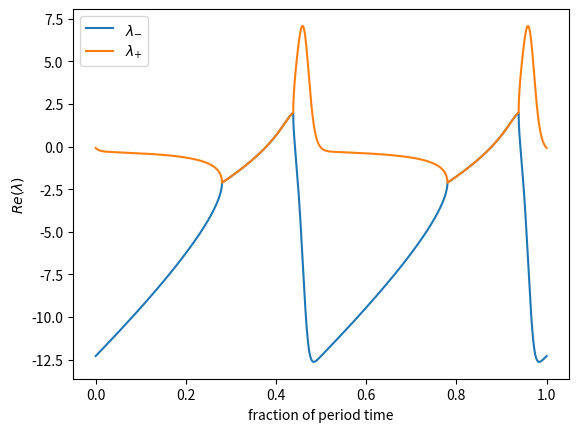
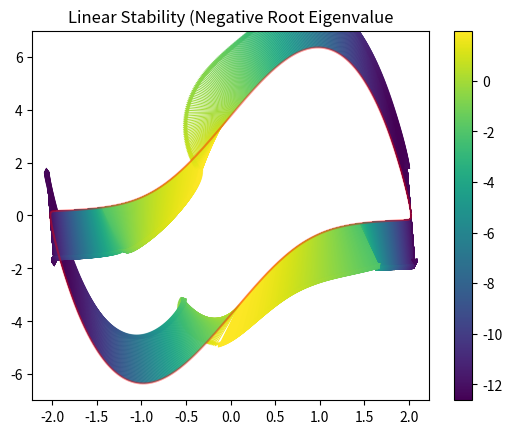
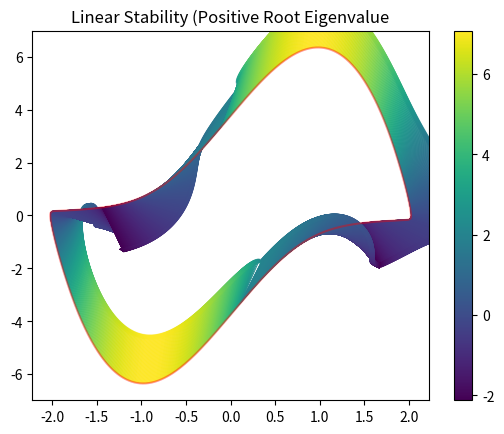

Write Python code to recreate these figures, in order.
# Numerical Simulations for Exploring Van der Pol Oscillator

# [redacted]

#TODO: 
# make sure latent pahse is correct: simulate trajectories and make sure they match at ttc
# compute latent phase, replace a trajectory with its latent phase, then simulate the original trajectory to determine approx error


##import statements
import numpy as np
import matplotlib.pyplot as plt
from scipy.integrate import solve_ivp
from scipy.signal import argrelextrema
import cmath

## Class Definitions
class VanderPolSim:
    '''Simulation object - feed parameters and returns simulation datat structure'''
    def __init__(self, T = 50, dt = .01, mu = 3, x0 = .5, y0 = .5):
        self.T = T     # total sim length
        self.dt = dt # time step
        self.mu = mu   # damping coefficient 
        self.x0 = x0   # initial x state
        self.y0 = y0   # initial y state

    def deriv(self, t, X):
        '''
        Derivative function for use in integrator. X is 2-vector of state
        van der pol eqs:
        dx/dt = y
        dy/dt = mu * (1-x**2) * y  - x
         '''
        x = X[0]
        y = X[1]
        mu = self.mu
        
        def y_dot(x, y, mu):
            return mu * (1-x*x) * y - x
    
        def x_dot(y):
            return y
    
        num = np.asarray([x_dot(y), y_dot(x, y, mu)])
        return num
    
    def run_sim(self):
        '''
        Run the numerical integration & return the simulation data structure.
        [data].y is the state, [data].t is the time vector '''
        data =  solve_ivp(
            self.deriv,   # Derivative function
            (0, self.T),       # Total time interval
            np.asarray([self.x0, self.y0]),  # Initial State
            t_eval = np.arange(0, self.T, self.dt)  # Returned evaluation time points
        )
        data.mu = self.mu
        data.T = self.T
        data.x0 = self.x0
        data.y0 = self.y0
        data.dt = self.dt
        return data


## Data Analysis & Helper Functions

def get_limit_cycle(data, indices = False):
    ''' 
    Given a sim data struct, compute & return the limit cycle as a
    (3, N) array where N is the number of data points in 1 period.
    (2 state variables & time variable data)
    This code assumes the 2nd half of data is exclusive limit cycle data
    i.e. the system is in steady state oscillation with no transients.
    Indices are optionally returned if set to true, additional tuple val
    '''
    # take 2nd half of data
    xs = data.y[0,:]
    ys = data.y[1,:]
    ts = data.t
    
    
    # search for the next maximum within the data
    extrema = argrelextrema(xs, np.greater)[0]
    
    # this gives us a period of oscillation, return the state for times in this period
    idxs = np.arange(extrema[-2],extrema[-1] + 1)
    
    if (indices):
        return (xs[idxs], ys[idxs], ts[idxs], idxs)
    else:
        return (xs[idxs], ys[idxs], ts[idxs])
    
def l_pos(x, y, mu):
    ''' eigenvalue 0 of linear approximation'''
    num = mu * (1 - x**2) + cmath.sqrt(mu**2 * (1 - x**2)**2 + 4 * (2*mu*x*y - 1) )
    return np.real(num / 2)

def l_neg(x, y, mu):
    ''' eigenvalue 0 of linear approximation'''
    num = mu * (1 - x**2) - cmath.sqrt(mu**2 * (1 - x**2)**2 + 4 * (2*mu*x*y - 1) )
    return np.real(num / 2)

def evec_pos(x, y, mu):
    ''' get the eigenvector associated with positive eigval '''
    vec = np.asarray([1, l_pos(x, y, mu)])
    return vec / np.linalg.norm(vec)

def evec_neg(x, y, mu):
    ''' get the other eigenvector '''
    vec = np.asarray([
        l_neg(x, y , mu) - mu * (1 - x**2),
        2 * mu * x * y - 1
        ])
    return vec / np.linalg.norm(vec)

def eigen_decomp(data, limit_cycle = True):
    ''' 
    Given simulation data, return the eigendecomposition of the 
    linearization at each point around the limit cycle.
    Returns data as dictionary with the following entries:
    eig["l_neg"] negative root eigenvalues at each of the N data points
    eig["l_pos"] positive root eigenvalues
    eig["evec_neg"] eigenvector associated with l_neg
    eig["evec_pos"] eigenvector associated with l_pos
    If limit_cycle is true, only return the eigenvalue along a computed limit
    cycle as opposed to the entire trajectory of data
    '''
    #loop through data
    if limit_cycle:
        xs, ys, _ = get_limit_cycle(data)
    else:
        xs = data.y[0,:]
        ys = data.y[1,:]
    mu = data.mu
    N = len(xs)
    
    l_negs = np.zeros((N,1))
    l_poss = np.zeros((N,1))
    evec_negs = np.zeros((2,N))
    evec_poss = np.zeros((2,N))
    
    for i in np.arange(N):
        l_negs[i] = l_neg(xs[i], ys[i], mu)
        l_poss[i] = l_pos(xs[i], ys[i], mu)
        
        evec_negs[:,i] = evec_neg(xs[i], ys[i], mu)
        evec_poss[:,i] = evec_pos(xs[i], ys[i], mu)
    
    eig_dec = {
        "l_neg" : l_negs,
        "l_pos" : l_poss,
        "evec_neg" : evec_negs,
        "evec_pos" : evec_poss
        }  
    return eig_dec      

def perturb_limit_cycle(data, lc_x, lc_y, u, indices = [-1],  noise = False, noise_str = 1):
    '''
    Given data 
    and a perturbation vector u, compute the limit cycle, apply perturbation u to indices points
    on the limit cycle, and simulate the trajectory of each point.
    Returns a 2 x T/dt x N matrix of (x,y) points up to time T for perturbed trajectory n
    '''
    # for each point in the limit cycle specified by indices,
    N = len(lc_x)
    mu = data.mu
    T = data.T # adjust length to determine speed of simulation (number of total points) 
    dt = data.dt
    
    if noise:
        noise_vec = noise_str * np.random.normal(size = (N,1))
        lc_y += noise_vec
    
    

    # perturb point by u        
    pert_trajs = np.zeros((2, int(T/dt), len(indices)))
    
    for lc_idx, i in enumerate(indices):
        data = VanderPolSim(
            mu = mu,
            T = T,
            dt = dt,
            x0 = lc_x[i] + u[0],
            y0 = lc_y[i] + u[1]
             ).run_sim()
             
        pert_trajs[:,:,lc_idx] = data.y
        
    return pert_trajs






## Run Simulation & set parameters here

def nearest_lc_point(lc_x, lc_y, x, y):
    '''
    Find the closest point on a given limit cycle to the point (x,y).
    '''
    xs = np.ones(lc_y.shape) * x
    ys = np.ones(lc_x.shape) * y
    
    dxs = lc_x - xs
    dys = lc_y - ys
    
    dists = np.sqrt(np.square(dxs) + np.square(dys))
    
    mindex = np.argmin(dists)
    return (lc_x[mindex], lc_y[mindex], mindex)
    
def dist_to_limit_cycle(lc_x, lc_y, x, y):
    '''
    Compute the distance of (x,y) to the limit cycle (lc_x, lc_y),
    defined here as the minimum distamce of (x,y) to any point on the 
    limit cycle defined by (lc_x,lc_y)
    '''
    
    close_lc_pt = nearest_lc_point(lc_x, lc_y, x, y)
    
    return ((close_lc_pt[0]-x)**2 + (close_lc_pt[1] - y)**2)**.5
    
    
# simulation parameters

def get_traj_dist_from_lc(lc_x, lc_y, traj_x, traj_y):
    '''
    Given a limit cycle (lc_x, lc_y) and a trajectory of points (traj_x, traj_y)
    compute the distance to the limit cycle for each point (traj_x, traj_y) and 
    return this distance as a vector
    '''
    dists = np.zeros((len(traj_x,)))
    
    for i,_ in enumerate(dists):
        dists[i] = dist_to_limit_cycle(lc_x, lc_y, traj_x[i], traj_y[i])
        
    return dists

def time_to_convergence(lc_x, lc_y, traj_x, traj_y, traj_ts, delta):
    
    '''
    Given a limit cycle (lc_x, lc_y) , a distance delta,
    and trajectory in question of points (x,y,t), determine the elapsed time before
    the trajectory is within delta distance of
    the limit cycle
    '''

    # find first point of convergence
    for i in np.arange(len(traj_x)):
        if converged(lc_x, lc_y, traj_x[i], traj_y[i], delta):
            return traj_ts[i]
    
        
    print(
        "location ",
          (traj_x[0],traj_x[1]),
          "does not converge to limit cycle within %i time units." % traj_ts[-1]
          )
    return NaN

def converged(lc_x, lc_y, x, y, delta):
    '''
    Given a limit cycle specified by lc_x, lc_y, a point x,y and some distance delta,
    check if the distance of the closest point on the limit cycle to (x,y) is within delta.
    '''
    if dist_to_limit_cycle(lc_x, lc_y, x, y) <= delta:
        return True
    else:
        return False    

def lc_period(lc_t):
    ''' 
    Given a time vector of limit cycle points,
    return the period of the limit cycle
    '''
    return lc_t[-1] - lc_t[0]

def lc_time_to_phase(lc_t, rads = False):
    ''' Given a limit cycle time, convert to phase '''
    T = lc_period(lc_t)
    
    phases = []
    if rads:
        for t in lc_t - lc_t[0]:
            phases.append(t/T * 2 * np.pi)
    else:
        for t in lc_t - lc_t[0]:
            phases.append(t/T)
    return phases

def lc_to_phase(lc_x, lc_y, lc_t, rads = False):
    '''
    Given a limit cycle (lc_x, lc_y, lc_t)
    return its phase representation, i.e map
    each point in the limit cycle (lc_x, lc_y) to the unit
    circle and return the phase of the point, which is a fraction
    of the period.
    If rads is true then return answer in radians
    '''
    # each point (lc_x, lc_y) is a value associated with a key phase
    # given by the fraction of the period passed
    phase_lc = {}
    if rads:
        phases = lc_time_to_phase(lc_t, rads = True)
    else: 
        phases = lc_time_to_phase(lc_t, rads = False)
    

    for i in np.arange((len(lc_x))):
        phase_lc.update({phases[i] : (lc_x[i], lc_y[i]) })
    for i in np.arange((len(lc_x))):
        phase_lc.update({phases[i] : (lc_x[i], lc_y[i]) })

    return phase_lc


        
################Simulation Parameters        

def get_latent_phase(data, x, y, rads = False):
    ''' 
    Given a point (x,y) in the phase plane,  compute its latent phase.
    The latent phase is defined as the phase of the limit cycle corresponding 
    to the intersection of the trajectory starting at (x,y) with the limit cycle
    at t--> infinity. 
    Caller must provide data from VanderpolSim. Also returns time to convergence.
    '''

    
    ## make sure lc at ttc is same as latent phase after ttc
    
    # start simulation at initial condition & run simulation for T
    sim = VanderPolSim(mu = data.mu, dt = data.dt, T = data.T, x0 = x, y0 = y)
    data = sim.run_sim()
    traj_x = data.y[0,:]
    traj_y = data.y[1,:]
    traj_ts = data.t
    
    lc_x, lc_y, lc_t = get_limit_cycle(data)
    
    # get time to convergence, 
    ttc = time_to_convergence(lc_x, lc_y, traj_x, traj_y, traj_ts, delta)
    conv_idx = np.argmax(traj_ts == ttc)
    
    #get phase of convergence
    # trajectory state at conv_idx
    nr_lc_x, nr_lc_y, _ = nearest_lc_point(lc_x, lc_y, traj_x[conv_idx], traj_y[conv_idx])


    
    #phase associated with the trajectories state at ttc
    phases = lc_to_phase(lc_x, lc_y, lc_t)
    phase_list = [*phases.keys()]
    # find phase associated with nr_lc_pt (search dict by value)
    conv_phase = -1
    for ph in phase_list:
        if phases[ph] == (nr_lc_x, nr_lc_y):
            conv_phase = ph
            
    if conv_phase == -1:
        print("Could not compute convergence phase")
        return NaN
    
    #wt + phi_lat = phase of convergence
    if rads:
        phi_lat = conv_phase - (2 * np.pi * ttc / lc_period(lc_t))
        
    else:
        phi_lat = conv_phase - (ttc / lc_period(lc_t))

        
    
    closest_idx = np.argmin(np.abs(phase_list- phi_lat))
    

    return phase_list[closest_idx], ttc 

mu = 4
T = 50
dt = .001
sim = VanderPolSim(mu = mu, T = T, dt = dt)
data = sim.run_sim()
ts = data.t
xs = data.y[0,:]
ys = data.y[1,:]

    
epsilon = .5 # perturbation strength
u =  epsilon * np.asarray([1, 0])
delta = .01  # threshold for convergence (converged if dist <= delta)
################



################### Data Analysis & Plotting Configuration 
plot_trajectory = False    # Plot the (x,y) and (t,x), (t,y) trajectories of the simulation including nullclines
plot_limit_cycle = False  # Assuming at least 2 full periods of oscillation, compute & plot the limit cycle trajectory
plot_eigen_decomp = True # Compute the eigenvalues/eigenvectors along the limit cycle & display them
plot_perturbation_analysis = False # perturb along an eigenvector & compute its linearized growth for each point on the limit cycle
plot_traj_perturbations = False # numerically simulate a given perturbation along given points of a limit cycle
plot_convergence_analysis = False# simulate given perturbation for chosen indices & compute their distance to limit cycle vs phase
ttc_vs_phase_vs_mu = False# similar to plot convergence analysis, except do so for various values of mu

print("Running Simulation")

if (plot_trajectory):    
    print('Plotting trajectory ... ')
    plt.figure()
    plt.plot(xs, ys, label='Oscillator Trajectory')
    plt.xlabel("x")
    plt.ylabel("y")
    plt.title("Phase Space mu = %.2f" %mu)
     
    #plot nullclines
    x_nullcline = np.linspace(-2*np.max(np.abs(xs)), 2*np.max(np.abs(xs)))
    y_nullcline = [  x / (mu * (1 - x**2))  for x in x_nullcline]
    plt.plot(x_nullcline, y_nullcline, '--',color='black', label = 'Y nullcline') 
    plt.axhline(y = 0, label= 'X-nullcline', color='green')
    plt.legend()
    #
    
    
    plt.figure()
    plt.plot(ts,xs)
    plt.xlabel("t")
    plt.ylabel("x")
    plt.title("x (voltage) trace")
    
    plt.figure()
    plt.plot(ts,ys)
    plt.xlabel("t")
    plt.ylabel("y")
    plt.title("y trace")
    
if (plot_limit_cycle):
    print('Plotting limit cycle ... ')

    lc_x, lc_y, lc_t, idxs = get_limit_cycle(data, indies = True) # get exactly 1 limit cycle
    plt.figure()
    plt.xlabel("x")
    plt.ylabel("y")
    plt.plot(lc_x, lc_y,label='mu = %.1f' % mu)
    plt.legend()
    plt.title("Limit Cycle Phase Portrait")
    
if (plot_eigen_decomp):
    print('Plotting eigendecomposition...')
    
    if not (plot_limit_cycle):
        lc_x, lc_y, lc_t = get_limit_cycle(data)

    ed = eigen_decomp(data)
     
    plt.figure()
    plt.plot((lc_t-lc_t[0]) / lc_period(lc_t), ed["l_neg"],label= '$\lambda_{-}$')
    plt.plot((lc_t-lc_t[0]) / lc_period(lc_t), ed["l_pos"],label= '$\lambda_{+}$')
    plt.xlabel('fraction of period time')
    plt.ylabel('$Re (\lambda) $')
    plt.legend()
    
    plt.figure()
    
    plt.quiver(lc_x, lc_y, ed["evec_neg"][0,:], ed["evec_neg"][1,:], ed["l_neg"], scale = 8, headwidth = 6)
    plt.title("Linear Stability (Negative Root Eigenvalue")
    plt.plot(lc_x, lc_y,label='mu = %.1f' % mu, alpha = .4,c = 'red')
    plt.colorbar()
    
    plt.figure()
    plt.quiver(lc_x, lc_y, ed["evec_pos"][0], ed["evec_pos"][1], ed["l_pos"], scale = 8, headwidth = 6)
    plt.plot(lc_x, lc_y,label='mu = %.1f' % mu, alpha = .4,c = 'red')
    plt.title("Linear Stability (Positive Root Eigenvalue")
    plt.colorbar()
    
if (plot_perturbation_analysis):
    print('Plotting perturbation analysis...')
    
    # Project a horizontal perturbation x onto the eigvecs scaled by eigvals & quiver plot 
    pert_x = delta * np.asarray([1, 0])
    pert_y = delta * np.asarray([0, 1])
    
    net_x = np.zeros((2, len(idxs)))
    net_y = np.zeros((2, len(idxs)))
    
    for i, idx in enumerate(idxs):
        net_x[:,i] = (
            np.exp(ed["l_pos"][idx]) * pert_x@ed["evec_pos"][:,idx] # project onto E-vecs & scale
         + np.exp(ed["l_neg"][idx]) * pert_x@ed["evec_neg"][:,idx]
         )
         
        net_y[:,i] = (
            np.exp(ed["l_pos"][idx]) * pert_y@ed["evec_pos"][:,idx] # project onto E-vecs & scale
         + np.exp(ed["l_neg"][idx]) * pert_y@ed["evec_neg"][:,idx]
         ) 
    
    plt.figure()
    plt.quiver(xs, ys, net_x[0,:], net_x[1,:], np.log(np.linalg.norm(net_x,axis=0)/epsilon), scale = 1, headwidth = 6)
    plt.plot(lc_x, lc_y,label='mu = %.1f' % mu, alpha = .4,c = 'red')
    plt.title("X - Perturbation Net Direction & Strength")
    cbar = plt.colorbar()
    cbar.set_label("$log(||A\delta|| / ||\delta||)$")
    
    
    plt.figure()
    plt.quiver(xs, ys, net_y[0,:], net_y[1,:], np.log(np.linalg.norm(net_y,axis=0)/epsilon), scale = 1, headwidth = 6)
    plt.plot(lc_x, lc_y,label='mu = %.1f' % mu, alpha = .4,c = 'red')
    plt.title("Y - Perturbation Net Direction & Strength")
    cbar = plt.colorbar()
    cbar.set_label("$log(||A\delta|| / ||\delta||)$")
    
if (plot_traj_perturbations):
    print('Plotting perturbation trajectories...')
    if not plot_limit_cycle:
        lc_x, lc_y, _ = get_limit_cycle(data)
    
    if not (plot_eigen_decomp):
        ed = eigen_decomp(data)

    #find index of point on limit cycle with maximum eigenvalue(neg)

    max_idx = np.argmax(ed["l_neg"])
    min_idx = np.argmin(ed["l_neg"])
    idxs = np.linspace(0,len(lc_x)-1,num = 100,dtype = int)
    #idxs = [max_idx, min_idx]
    #idxs = [-4] 
    pts = perturb_limit_cycle(data, lc_x, lc_y,  u, indices = idxs)
    mins = np.zeros((pts.shape[1],pts.shape[2]))
    plt.figure()    
    for i in np.arange(len(idxs)):
        print('%i/%i'%(i+1,len(idxs)))
        plt.plot(pts[0,:,i],pts[1,:,i])

    plt.plot(lc_x,lc_y,c='red')           

if (plot_convergence_analysis):
    print("Plotting convergence analysis...")
    if not plot_limit_cycle:
        lc_x, lc_y, lc_t = get_limit_cycle(data)
    
    
    if not plot_eigen_decomp:
        ed = eigen_decomp(data)
        

    # provide indices here
    
    idxs = np.linspace(0,len(lc_x)-1,num = 100, dtype = int) 
    phases = np.asarray([*lc_time_to_phase(lc_t)])[idxs]
    
    pert_starts = [
        (
            lc_x[idxs[i]] + u[0],
            lc_y[idxs[i]] + u[1]
        )
         for i in np.arange(len(idxs))
    ]
    
    traj_dists = []
    traj_xs = []
    traj_ys = []
    ttcs = []
    plt.figure()
    plt.xlabel("Time")
    plt.ylabel("Distance")
    plt.axhline(y = delta)

    num_pts = len(idxs)
    for  idx, init_loc in enumerate(pert_starts):
        print('%i/%i...'%(idx+1,num_pts))
        # simulate trajectory
        traj = VanderPolSim(T = data.T, dt = data.dt, mu = data.mu,
                             x0 = init_loc[0],
                             y0 = init_loc[1]
                             ).run_sim()  # copy orig sim but with diff starting point
        traj_x = traj.y[0,:]
        traj_y = traj.y[1,:]
        traj_xs.append(traj_x)
        traj_ys.append(traj_y)
        ttcs.append(time_to_convergence(lc_x, lc_y, traj_x, traj_y, traj.t, delta))
        traj_dists.append(get_traj_dist_from_lc(lc_x, lc_y, traj_x, traj_y))
        
        # plot dist to limit cycle, ttc as vert line, delta as horz line
        plt.plot(data.t, traj_dists[-1])
        plt.axvline(x = ttcs[-1])
        
    
    fig, ax1 = plt.subplots()
    ax2 = ax1.twinx() 
    ax1.scatter(phases, ttcs / lc_period(lc_t))
    ax1.set_ylabel('Time to convergence (distance <= %.3f) / period T' %delta)

    ax2.plot(phases, ed['l_neg'][idxs])
    ax2.plot(phases, ed['l_pos'][idxs])
    ax2.set_ylabel('$\lambda$')
    plt.xlabel('Starting index along limit cycle')

if (ttc_vs_phase_vs_mu):
    print('Beginning convergence vs phase mu sweep...')
    mus = np.asarray([4])
    num_pts = 10000
    fig, ax1 = plt.subplots()
    ax2 = ax1.twinx()

    for mu in mus:
        sim = VanderPolSim(mu = mu)
        data = sim.run_sim()
        ts = data.t
        xs = data.y[0,:]
        ys = data.y[1,:]
        
        lc_x, lc_y, lc_t = get_limit_cycle(data)
        idxs = np.linspace(0,len(lc_x)-1,num = num_pts, dtype = int) 
        phases = np.asarray([*lc_time_to_phase(lc_t)])[idxs]
        
        pert_starts = [
            (
                lc_x[idxs[i]] + u[0],
                lc_y[idxs[i]] + u[1]
            )
             for i in np.arange(len(idxs))
        ]
        
        traj_dists = []
        traj_xs = []
        traj_ys = []
        ttcs = []
    
        num_pts = len(idxs)
        
        for  idx, init_loc in enumerate(pert_starts):
            print('mu = %.3f, index %i/%i...'%(mu,idx+1,num_pts))
            # simulate trajectory
            traj = VanderPolSim(T = data.T, dt = data.dt, mu = data.mu,
                                 x0 = init_loc[0],
                                 y0 = init_loc[1]
                                 ).run_sim()  # copy orig sim but with diff starting point
            traj_x = traj.y[0,:]
            traj_y = traj.y[1,:]
            ttcs.append(time_to_convergence(lc_x, lc_y, traj_x, traj_y, traj.t, delta))
            
        
        ax1.plot(phases, ttcs / lc_period(lc_t) ,'-o',label='$\mu = %.3f$, period = %.3f'%(mu,lc_period(lc_t)))
      #  ax2.plot([*lc_to_phase(lc_x, lc_y, lc_t).keys()],lc_x)
    ax1.set_ylabel('Time to convergence (distance <= %.3f) / period T' %delta)
    plt.xlabel('Starting phase of perturbation limit cycle')
    ax1.legend()




print("Simulation Complete.")
plt.show()




#Workspace down here

# lc_x, lc_y, lc_t = get_limit_cycle(data)
# idxs = np.linspace(0, len(lc_x)-1, num = 20, dtype=int)
# 
# phases = lc_to_phase(lc_x, lc_y, lc_t)
# 
# # get latent phase for each point around limit cycle
# lat_phases = []
# ttcs = []
# 
# for i in idxs:
#     lp, ttc = get_latent_phase(data, lc_x[i] + u[0], lc_y[i] + u[1])
#          
#     
#     lat_phases.append(lp)
#     ttcs.append(ttc)
#     
# 
# # given latent phases, run a simulation at a latent phase and compare it to its actual trajectory
# for i in np.arange(len(ttcs)):
#     print(lat_phases[i], ttcs[i])
# 
# # plot the limit cycle and trajectory starting at the last perturbed point
# plt.plot(lc_x, lc_y)
# pts = perturb_limit_cycle(data, lc_x, lc_y, u, [idxs[-1]])
# 
# # how close to trajectory
# dists = []
# num_pts = ttc / dt
# 
# for i in np.arange(num_pts):
#     #dists.append(dist_to_limit_cycle(lc_x, lc_y, pts[0,i], pts[1,i]))
#     dists.append(data.dt * i)
# plt.scatter(pts[0,0:num_pts,0],pts[1,0:num_pts,0], c = dists, alpha = .9)
# plt.colorbar()




